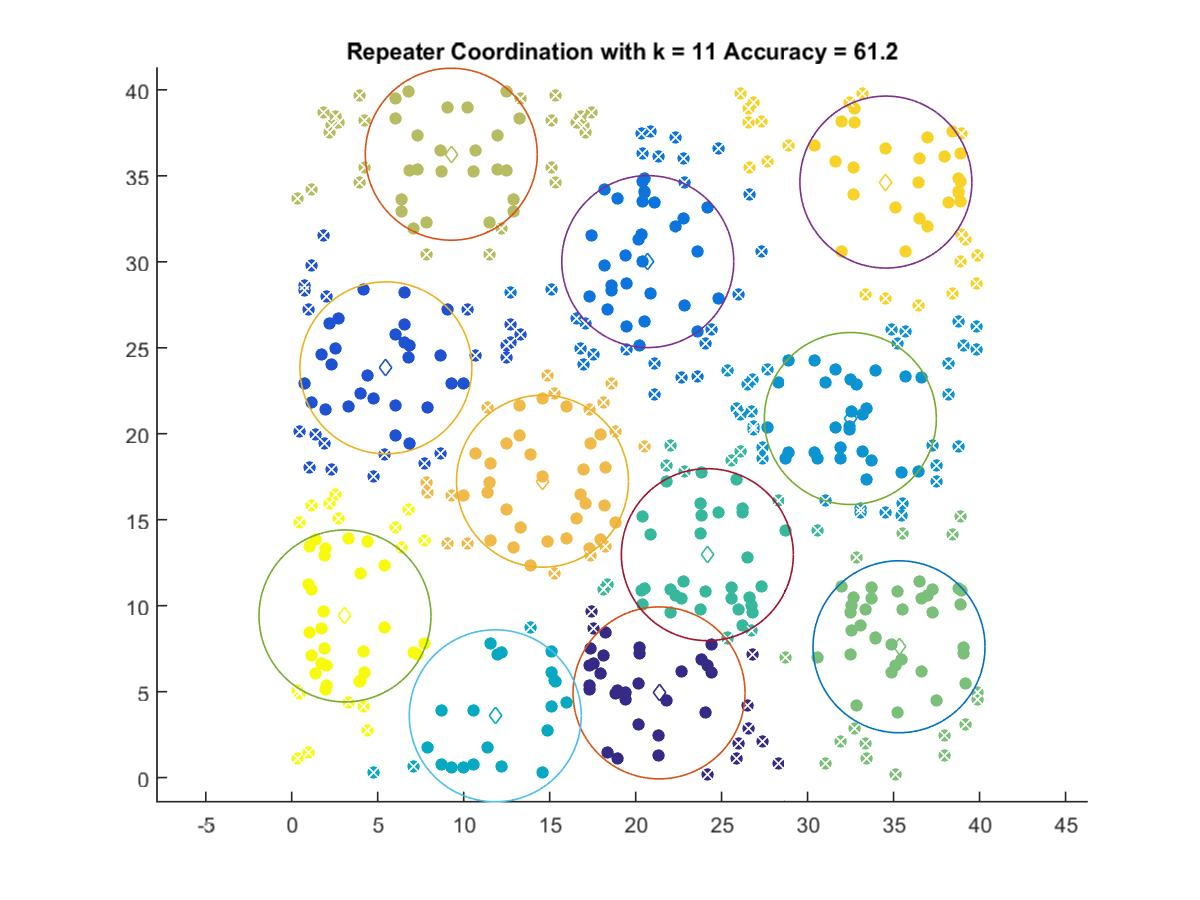

Data behind this chart, as committed beside it:
21.361, 4.9272
5.476, 23.83
20.71, 30.01
32.49, 20.89
11.84, 3.597
24.17, 12.97
35.32, 7.611
9.278, 36.26
14.58, 17.24
34.55, 34.64
3.096, 9.403
